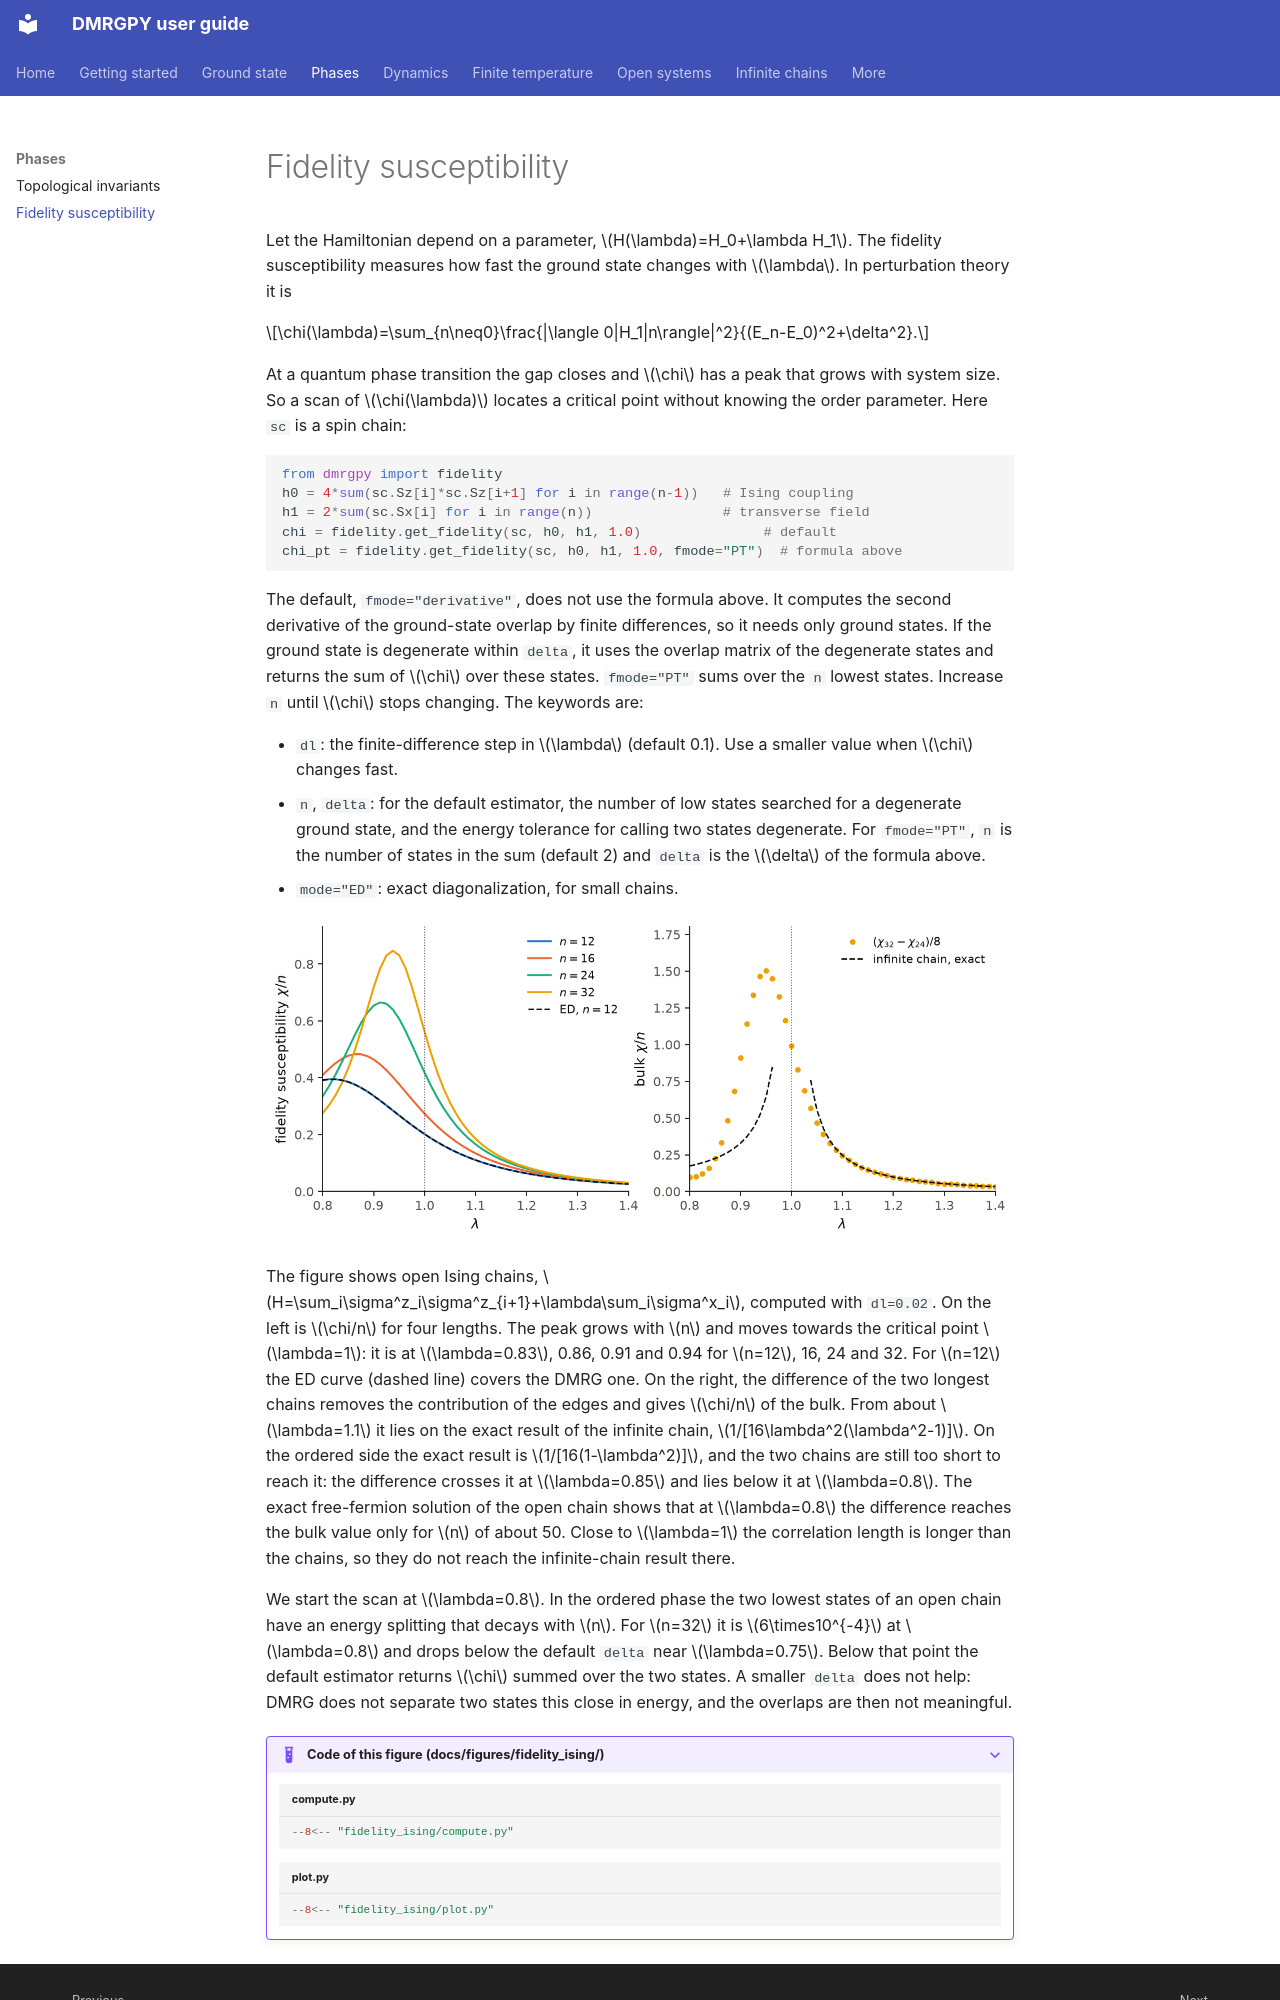

repository: joselado/dmrgpy · page: fidelity/index.html · generator: mkdocs

# Fidelity susceptibility

Let the Hamiltonian depend on a parameter, $H(\lambda)=H_0+\lambda H_1$.
The fidelity susceptibility measures how fast the ground state changes
with $\lambda$. In perturbation theory it is

$$\chi(\lambda)=\sum_{n\neq0}\frac{|\langle 0|H_1|n\rangle|^2}{(E_n-E_0)^2+\delta^2}.$$

At a quantum phase transition the gap closes and $\chi$ has a peak that
grows with system size. So a scan of $\chi(\lambda)$ locates a critical
point without knowing the order parameter. Here `sc` is a spin chain:

```python
from dmrgpy import fidelity
h0 = 4*sum(sc.Sz[i]*sc.Sz[i+1] for i in range(n-1))   # Ising coupling
h1 = 2*sum(sc.Sx[i] for i in range(n))                # transverse field
chi = fidelity.get_fidelity(sc, h0, h1, 1.0)               # default
chi_pt = fidelity.get_fidelity(sc, h0, h1, 1.0, fmode="PT")  # formula above
```

The default, `fmode="derivative"`, does not use the formula above. It
computes the second derivative of the ground-state overlap by finite
differences, so it needs only ground states. If the ground state is
degenerate within `delta`, it uses the overlap matrix of the degenerate
states and returns the sum of $\chi$ over these states. `fmode="PT"` sums
over the `n` lowest states. Increase `n`
until $\chi$ stops changing. The keywords are:

- `dl`: the finite-difference step in $\lambda$ (default 0.1). Use a
  smaller value when $\chi$ changes fast.
- `n`, `delta`: for the default estimator, the number of low states
  searched for a degenerate ground state, and the energy tolerance for
  calling two states degenerate. For `fmode="PT"`, `n` is the number of
  states in the sum (default 2) and `delta` is the $\delta$ of the
  formula above.
- `mode="ED"`: exact diagonalization, for small chains.

![Fidelity susceptibility of the Ising chain](img/fidelity_ising.png#only-light)
![Fidelity susceptibility of the Ising chain](img/fidelity_ising-dark.png#only-dark)

The figure shows open Ising chains, $H=\sum_i\sigma^z_i\sigma^z_{i+1}+\lambda\sum_i\sigma^x_i$,
computed with `dl=0.02`. On the left is $\chi/n$ for four lengths. The
peak grows with $n$ and moves towards the critical point $\lambda=1$: it
is at $\lambda=0.83$, 0.86, 0.91 and 0.94 for $n=12$, 16, 24 and 32. For
$n=12$ the ED curve (dashed line) covers the DMRG one. On the right, the
difference of the two longest chains removes the contribution of the
edges and gives $\chi/n$ of the bulk. From about $\lambda=1.1$ it lies on the
exact result of the infinite chain, $1/[16\lambda^2(\lambda^2-1)]$. On the
ordered side the exact result is $1/[16(1-\lambda^2)]$, and the two chains
are still too short to reach it: the difference crosses it at
$\lambda=0.85$ and lies below it at $\lambda=0.8$. The exact free-fermion
solution of the open chain shows that at $\lambda=0.8$ the difference
reaches the bulk value only for $n$ of about 50. Close to $\lambda=1$ the correlation length is longer than
the chains, so they do not reach the infinite-chain result there.

We start the scan at $\lambda=0.8$. In the ordered phase the two lowest
states of an open chain have an energy splitting that decays with $n$.
For $n=32$ it is $6\times10^{-4}$ at $\lambda=0.8$ and drops below the
default `delta` near $\lambda=0.75$. Below that point the default
estimator returns $\chi$ summed over the two states. A smaller `delta`
does not help: DMRG does not separate two states this close in energy,
and the overlaps are then not meaningful.
